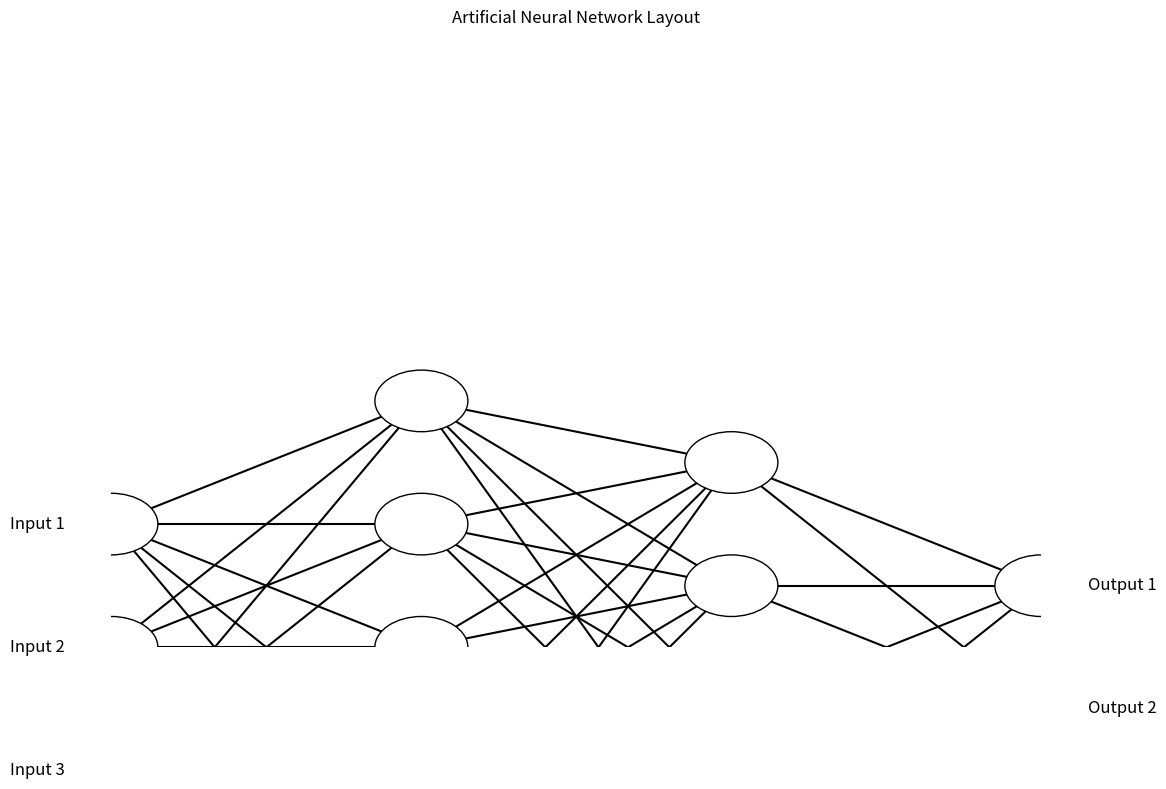

Write the Python code that produced this figure.
import matplotlib.pyplot as plt

def draw_neural_network(ax, layer_sizes):
    """
    Draw a neural network cartoon using matplotilb.

    Args:
    ax : matplotlib.axes.Axes
        The axes on which to plot the cartoon (get e.g. by plt.gca())
    layer_sizes : list of int
        List containing the number of nodes in each layer
    """
    v_spacing = (1.0 / (max(layer_sizes))) 
    h_spacing = (1.0 / (len(layer_sizes) - 1))

    # Nodes
    for i, layer_size in enumerate(layer_sizes):
        layer_top = v_spacing * (layer_size - 1) / 2
        for j in range(layer_size):
            circle = plt.Circle((i * h_spacing, layer_top - j * v_spacing), v_spacing / 4, 
                                color='w', ec='k', zorder=4)
            ax.add_artist(circle)
            if i == 0:
                ax.text(-0.05, layer_top - j * v_spacing, f'Input {j+1}', ha='right', va='center', fontsize=12)
            elif i == len(layer_sizes) - 1:
                ax.text(i * h_spacing + 0.05, layer_top - j * v_spacing, f'Output {j+1}', ha='left', va='center', fontsize=12)

    # Edges
    for i, (layer_size_a, layer_size_b) in enumerate(zip(layer_sizes[:-1], layer_sizes[1:])):
        layer_top_a = v_spacing * (layer_size_a - 1) / 2
        layer_top_b = v_spacing * (layer_size_b - 1) / 2
        for j in range(layer_size_a):
            for k in range(layer_size_b):
                line = plt.Line2D([i * h_spacing, (i + 1) * h_spacing], 
                                  [layer_top_a - j * v_spacing, layer_top_b - k * v_spacing], 
                                  c='k')
                ax.add_artist(line)

def main():
    fig = plt.figure(figsize=(12, 8))
    ax = fig.gca()
    ax.axis('off')
    layer_sizes = [3, 5, 4, 2]  # Example architecture: 3 input nodes, 5 hidden nodes, 4 hidden nodes, 2 output nodes
    draw_neural_network(ax, layer_sizes)
    plt.title('Artificial Neural Network Layout')
    plt.show()

if __name__ == "__main__":
    main()
